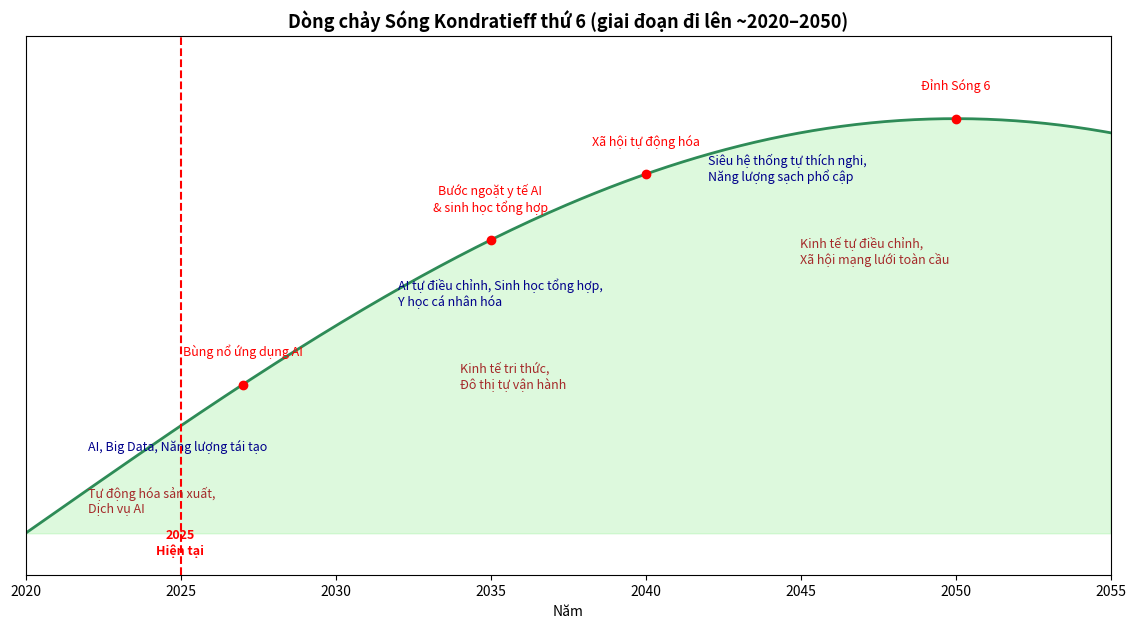

Here is the Python script that generated this plot:
import matplotlib.pyplot as plt
import numpy as np

# Thời gian từ 2020 đến 2055 (giai đoạn đi lên sóng 6)
years = np.linspace(2020, 2055, 300)
wave6_up = np.sin((years-2020)/30*np.pi/2)  # Nửa chu kỳ sin (đi lên)

fig, ax = plt.subplots(figsize=(14,7))

# Vẽ sóng đi lên
ax.plot(years, wave6_up, color="seagreen", linewidth=2)
ax.fill_between(years, 0, wave6_up, color="lightgreen", alpha=0.3)

# Nhãn dòng chảy chính
ax.text(2022, 0.2, "AI, Big Data, Năng lượng tái tạo", fontsize=9, color="darkblue")
ax.text(2032, 0.55, "AI tự điều chỉnh, Sinh học tổng hợp,\nY học cá nhân hóa", fontsize=9, color="darkblue")
ax.text(2042, 0.85, "Siêu hệ thống tự thích nghi,\nNăng lượng sạch phổ cập", fontsize=9, color="darkblue")

# Nhãn kinh tế - xã hội
ax.text(2022, 0.05, "Tự động hóa sản xuất,\nDịch vụ AI", fontsize=9, color="brown")
ax.text(2034, 0.35, "Kinh tế tri thức,\nĐô thị tự vận hành", fontsize=9, color="brown")
ax.text(2045, 0.65, "Kinh tế tự điều chỉnh,\nXã hội mạng lưới toàn cầu", fontsize=9, color="brown")

# Các sự kiện lớn (chấm đỏ)
events = {
    2027: "Bùng nổ ứng dụng AI",
    2035: "Bước ngoặt y tế AI\n& sinh học tổng hợp",
    2040: "Xã hội tự động hóa",
    2050: "Đỉnh Sóng 6"
}

for year, label in events.items():
    y_val = np.sin((year-2020)/30*np.pi/2)
    ax.plot(year, y_val, "ro")
    ax.text(year, y_val+0.07, label, fontsize=9, ha="center", color="red")

# Vạch năm hiện tại
ax.axvline(2025, color="red", linestyle="--", linewidth=1.5)
ax.text(2025, -0.05, "2025\nHiện tại", color="red", ha="center", fontsize=9, fontweight="bold")

# Cấu hình
ax.set_xlim(2020, 2055)
ax.set_ylim(-0.1, 1.2)
ax.set_xticks(range(2020, 2060, 5))
ax.set_yticks([])
ax.set_xlabel("Năm")
ax.set_title("Dòng chảy Sóng Kondratieff thứ 6 (giai đoạn đi lên ~2020–2050)", fontsize=13, fontweight="bold")

plt.show()
